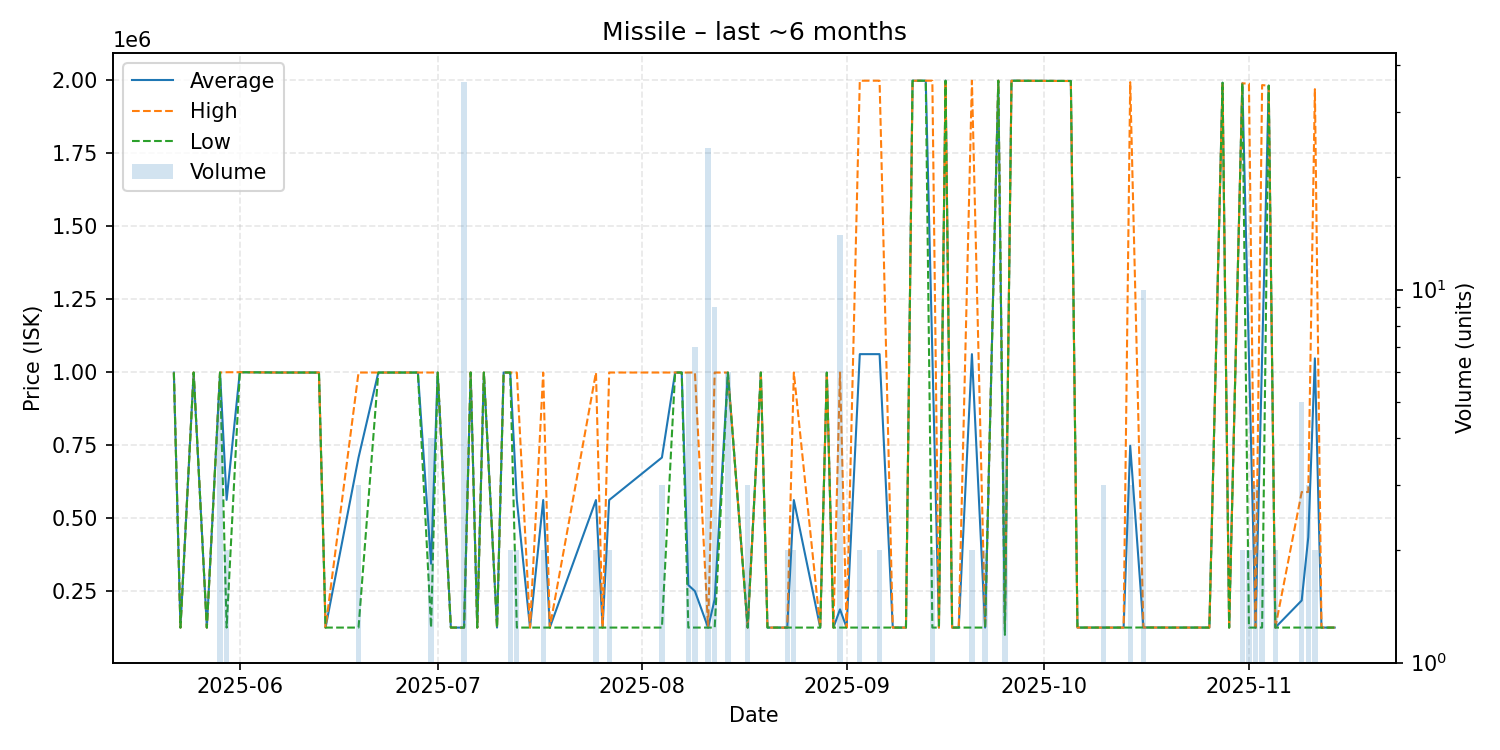

Source data for this figure (header and first rows):
date, average, highest, lowest, order_count, volume
2025-05-22, 999000, 999000, 999000, 1, 1
2025-05-23, 125000, 125000, 125000, 1, 1
2025-05-25, 999000, 999000, 999000, 1, 1
2025-05-27, 124900, 124900, 124900, 1, 1
2025-05-29, 999000, 999000, 999000, 1, 5
2025-05-30, 562500, 1000000, 125000, 2, 2
2025-06-01, 1000000, 1000000, 1000000, 1, 1
2025-06-07, 999000, 999000, 999000, 1, 1
2025-06-09, 999000, 999000, 999000, 1, 1
2025-06-10, 999000, 999000, 999000, 1, 1
2025-06-11, 999000, 999000, 999000, 1, 1
2025-06-13, 999000, 999000, 999000, 1, 1
2025-06-14, 125000, 125000, 125000, 1, 1
2025-06-19, 707667, 999000, 125000, 3, 3
2025-06-22, 999000, 999000, 999000, 1, 1
2025-06-23, 999000, 999000, 999000, 1, 1
2025-06-24, 999000, 999000, 999000, 1, 1
2025-06-26, 999000, 999000, 999000, 1, 1
2025-06-28, 999000, 999000, 999000, 1, 1
2025-06-30, 343500, 999000, 125000, 4, 4
2025-07-01, 999000, 999000, 999000, 1, 1
2025-07-03, 125000, 125000, 125000, 1, 1
2025-07-04, 125000, 125000, 125000, 1, 1
2025-07-05, 125000, 125000, 125000, 6, 36
2025-07-06, 999000, 999000, 999000, 1, 1
2025-07-07, 125000, 125000, 125000, 1, 1
2025-07-08, 999000, 999000, 999000, 1, 1
2025-07-10, 125000, 125000, 125000, 1, 1
2025-07-11, 999000, 999000, 999000, 1, 1
2025-07-12, 999000, 999000, 999000, 2, 2
2025-07-13, 562000, 999000, 125000, 2, 2
2025-07-15, 125000, 125000, 125000, 1, 1
2025-07-17, 562000, 999000, 125000, 2, 2
2025-07-18, 125000, 125000, 125000, 1, 1
2025-07-25, 562000, 999000, 125000, 2, 2
2025-07-26, 125000, 125000, 125000, 1, 1
2025-07-27, 562000, 999000, 125000, 2, 2
2025-08-04, 707667, 999000, 125000, 2, 3
2025-08-06, 999000, 999000, 999000, 1, 1
2025-08-07, 999000, 999000, 999000, 1, 1
2025-08-08, 270667, 999000, 125000, 6, 6
2025-08-09, 249857, 999000, 125000, 2, 7
2025-08-11, 125000, 125000, 125000, 4, 24
2025-08-12, 222100, 998900, 125000, 4, 9
2025-08-14, 998900, 998900, 998900, 2, 6
2025-08-17, 125000, 125000, 125000, 3, 3
2025-08-19, 998900, 998900, 998900, 1, 1
2025-08-20, 125000, 125000, 125000, 1, 1
2025-08-22, 125000, 125000, 125000, 1, 1
2025-08-23, 125000, 125000, 125000, 2, 2
2025-08-24, 561950, 998900, 125000, 2, 2
2025-08-28, 125000, 125000, 125000, 1, 1
2025-08-29, 998900, 998900, 998900, 1, 1
2025-08-30, 125000, 125000, 125000, 1, 1
2025-08-31, 187421, 998900, 125000, 7, 14
2025-09-01, 125000, 125000, 125000, 1, 1
2025-09-03, 1062000, 1999000, 125000, 2, 2
2025-09-06, 1062000, 1999000, 125000, 2, 2
2025-09-08, 125000, 125000, 125000, 1, 1
2025-09-10, 125000, 125000, 125000, 1, 1
... 36 more rows
